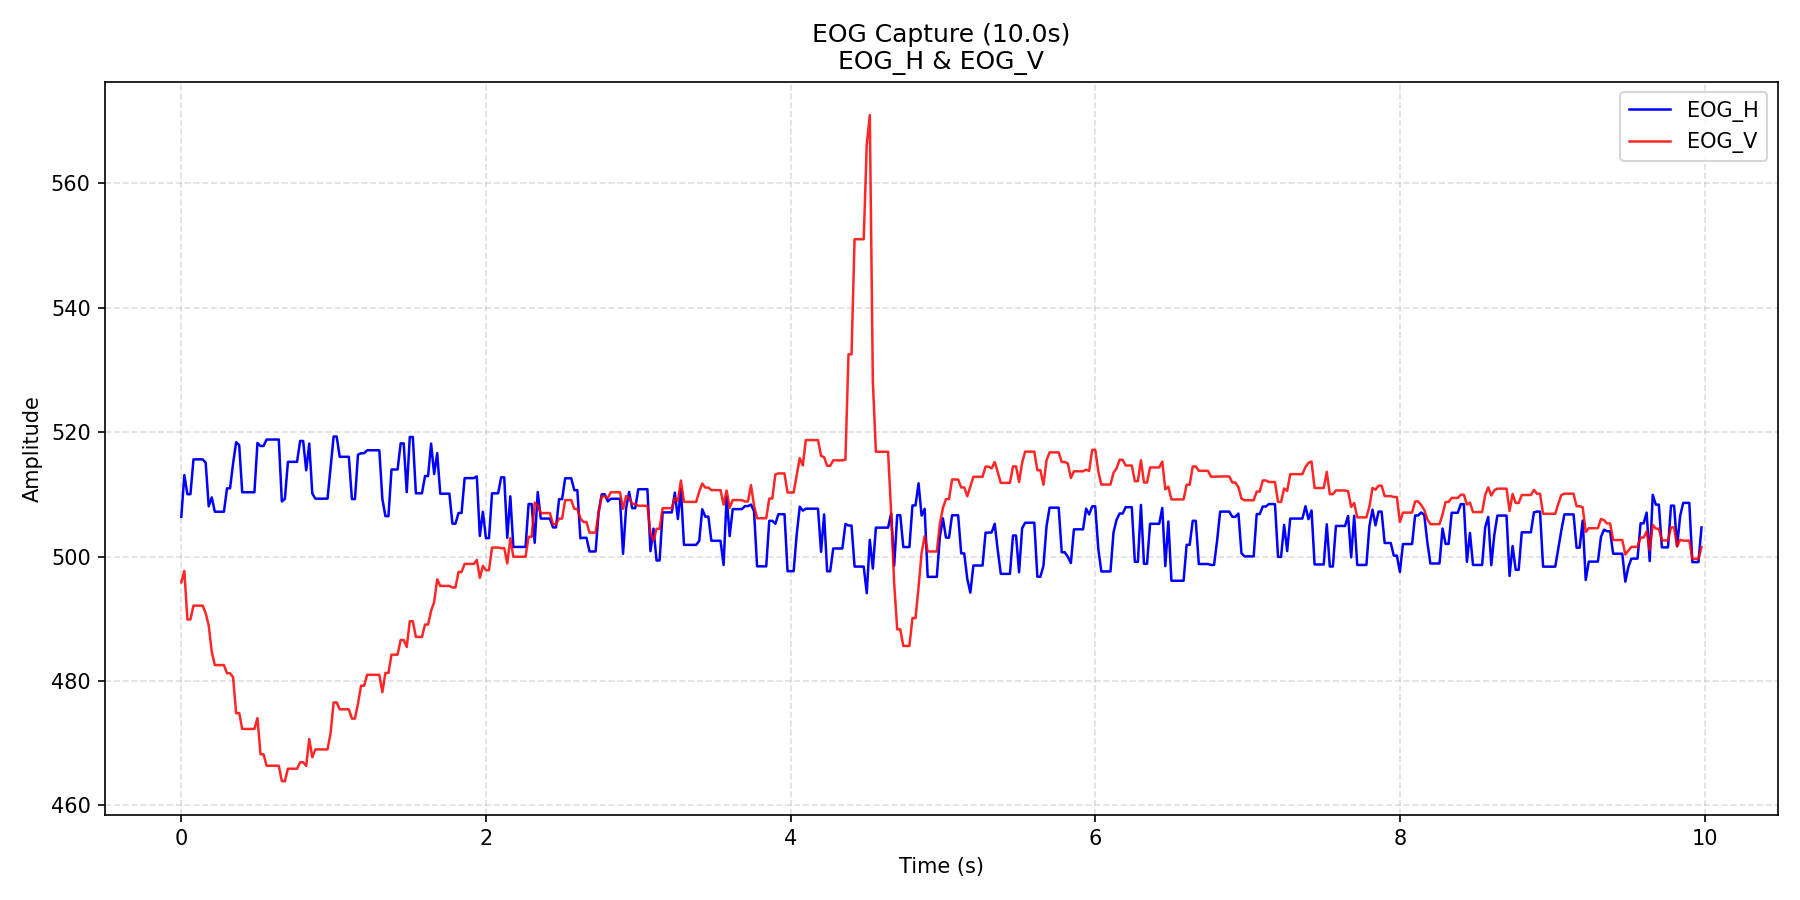

The file beside this chart, header and first rows:
time_s, EOG_H, EOG_V
0.0, 506.4, 495.9
0.02, 513.1, 497.7
0.04, 510, 489.9
0.06, 510, 489.9
0.08, 515.6, 492.1
0.1, 515.6, 492.1
0.12, 515.6, 492.1
0.14, 515.6, 492.1
0.16, 515.1, 490.9
0.18, 508.1, 488.9
0.2, 509.5, 484.7
0.22, 507.2, 482.5
0.24, 507.2, 482.5
0.26, 507.2, 482.5
0.28, 507.2, 482.5
0.3, 511, 481.2
0.32, 511, 481.2
0.34, 515, 480.6
0.36, 518.4, 474.8
0.38, 517.9, 474.8
0.4, 510.3, 472.3
0.42, 510.3, 472.3
0.44, 510.3, 472.3
0.46, 510.3, 472.3
0.48, 510.3, 472.3
0.5, 518.3, 474
0.52, 517.8, 468.2
0.54, 517.8, 468.2
0.56, 518.8, 466.4
0.58, 518.8, 466.4
0.6, 518.8, 466.4
0.62, 518.8, 466.4
0.64, 518.8, 466.4
0.66, 508.9, 463.9
0.68, 509.3, 463.9
0.7, 515.2, 465.9
0.72, 515.2, 465.9
0.74, 515.2, 465.9
0.76, 515.2, 465.9
0.78, 518.6, 466.9
0.8, 518.6, 466.9
0.82, 513.9, 466.3
0.84, 518.2, 470.7
0.86, 510.1, 467.7
0.88, 509.3, 469
0.9, 509.3, 469
0.92, 509.3, 469
0.94, 509.3, 469
0.96, 509.3, 469
0.98, 514.2, 471.6
1, 519.3, 476.5
1.02, 519.3, 476.5
1.04, 516, 475.4
1.06, 516, 475.4
1.08, 516, 475.4
1.1, 516, 475.4
1.12, 509.2, 473.9
1.14, 509.2, 473.9
1.16, 516.4, 476.4
1.18, 516.6, 479.2
... 440 more rows
